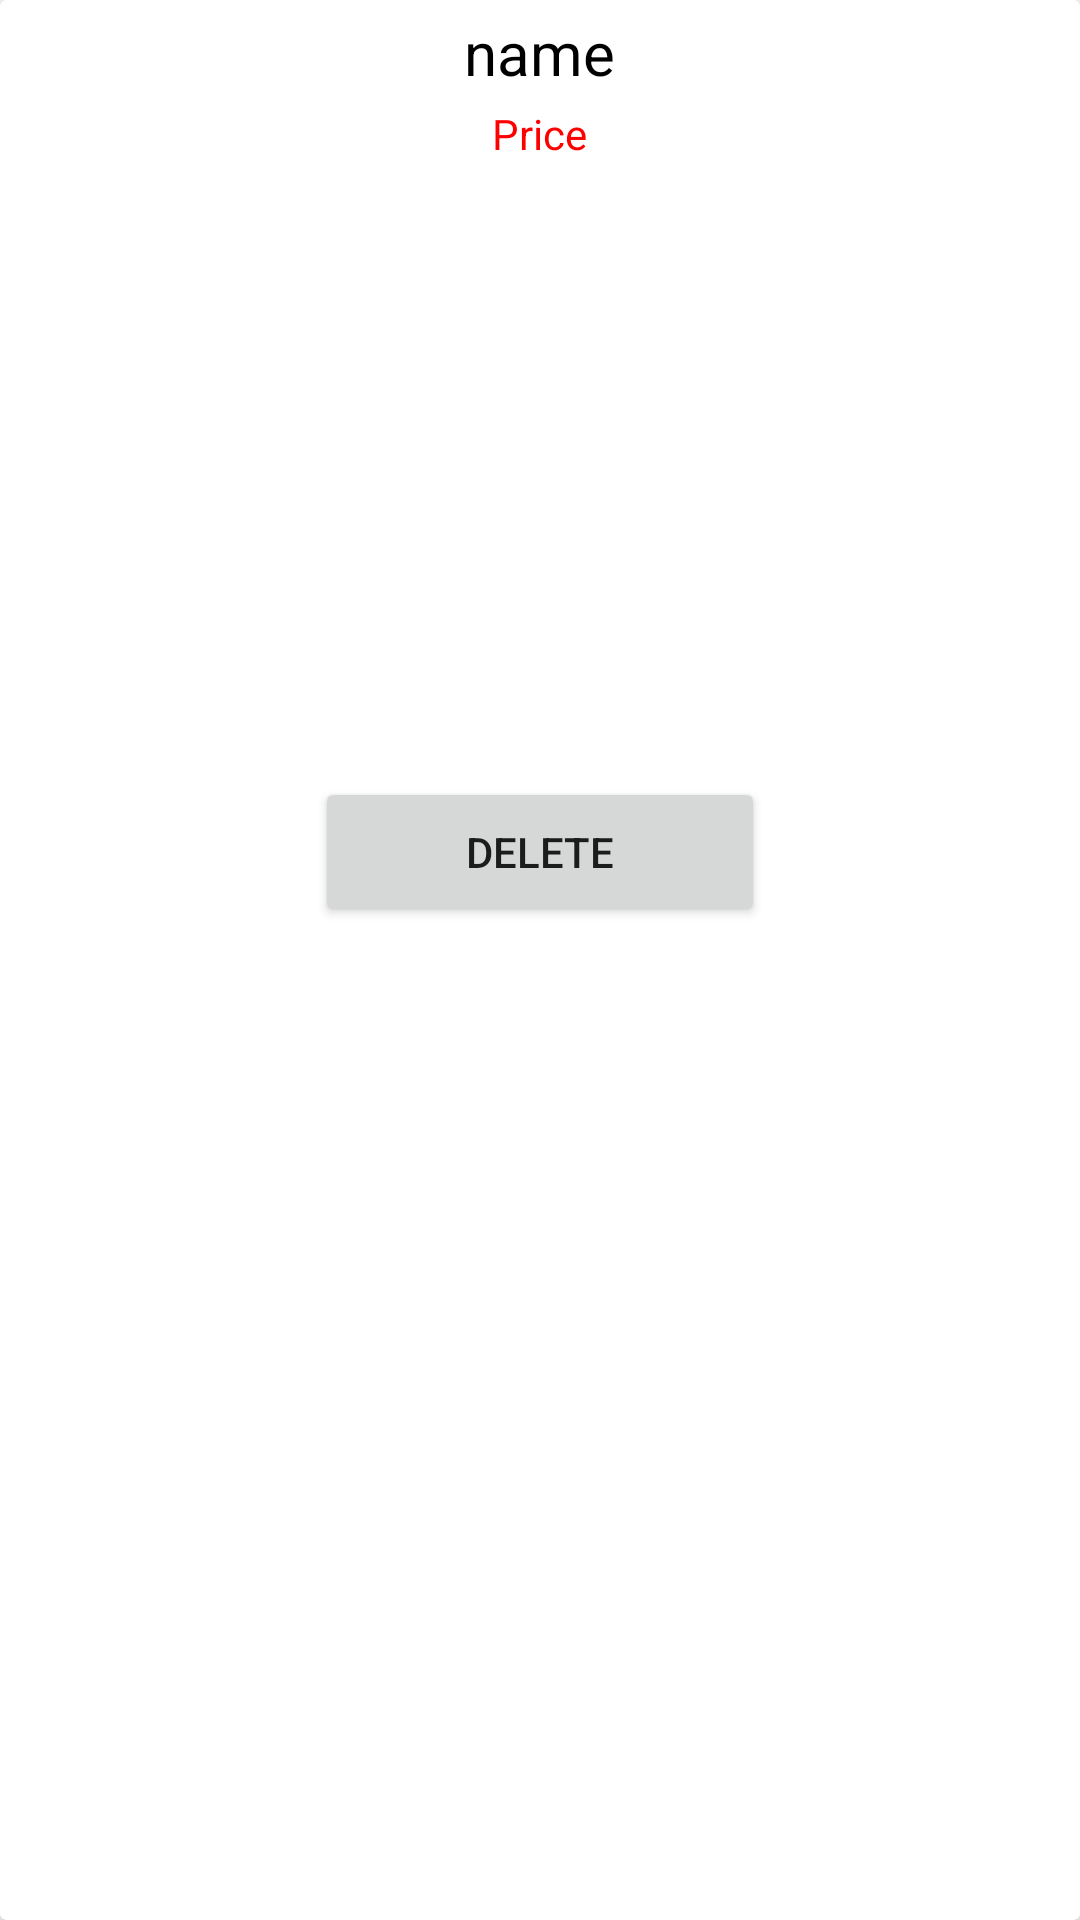

This screen was rendered from an Android layout file. Write that file and the resources it references.
<!-- AndroidManifest.xml: application theme Theme.SellitV6 -->
<!-- res/layout/activity_myimage.xml -->
<?xml version="1.0" encoding="utf-8"?>
<androidx.cardview.widget.CardView xmlns:android="http://schemas.android.com/apk/res/android"
    xmlns:app="http://schemas.android.com/apk/res-auto"
    xmlns:tools="http://schemas.android.com/tools"
    android:layout_width="match_parent"
    android:layout_height="wrap_content"
    android:layout_margin="20dp">


    <LinearLayout
        android:layout_width="match_parent"
        android:layout_height="wrap_content"
        android:orientation="vertical"
        android:id="@+id/linearLayout">

        <TextView
            android:id="@+id/text_view_name_my_image"
            android:layout_width="wrap_content"
            android:layout_height="wrap_content"
            android:layout_gravity="center_horizontal"
            android:layout_marginBottom="4dp"
            android:layout_marginTop="4dp"
            android:text="name"
            android:textColor="@android:color/black"
            android:textSize="20sp" />
        <TextView
            android:id="@+id/text_view_price_my_image"
            android:layout_width="wrap_content"
            android:layout_height="wrap_content"
            android:layout_gravity="center_horizontal"
            android:text="@string/price"
            android:layout_marginBottom="4dp"
            android:textColor="#FF0000"
            android:textSize="14sp" />

        <ImageView
            android:id="@+id/image_view_upload_my_image"
            android:layout_width="match_parent"
            android:layout_height="200dp" />

    </LinearLayout>

    <androidx.constraintlayout.widget.ConstraintLayout
        android:layout_width="match_parent"
        android:layout_height="50dp"
        android:layout_marginTop="259dp">

        <Button
            android:id="@+id/deleteBtn"
            android:layout_width="150dp"
            android:layout_height="match_parent"
            android:text="delete"
            app:layout_constraintBottom_toBottomOf="parent"
            app:layout_constraintEnd_toEndOf="parent"
            app:layout_constraintStart_toStartOf="parent"
            app:layout_constraintTop_toTopOf="parent">

        </Button>

    </androidx.constraintlayout.widget.ConstraintLayout>

</androidx.cardview.widget.CardView>
<!-- resources referenced by this layout -->
<resources>
  <string name="price">Price</string>
  <style name="Theme.SellitV6" parent="Theme.MaterialComponents.DayNight.DarkActionBar">
          
          <item name="colorPrimary">@color/purple_500</item>
          <item name="colorPrimaryVariant">@color/purple_700</item>
          <item name="colorOnPrimary">@color/white</item>
          
          <item name="colorSecondary">@color/teal_200</item>
          <item name="colorSecondaryVariant">@color/teal_700</item>
          <item name="colorOnSecondary">@color/black</item>
          
          <item name="android:statusBarColor" tools:targetApi="l">?attr/colorPrimaryVariant</item>
          
      </style>
  <!-- not gathered from this repository: default colours our renderer supplied (Android Studio template values) -->
  <color name="purple_500">#FF6200EE</color>
  <color name="purple_700">#FF3700B3</color>
  <color name="teal_200">#FF03DAC5</color>
  <color name="teal_700">#FF018786</color>
  <color name="black">#FF000000</color>
  <color name="white">#FFFFFFFF</color>
</resources>
